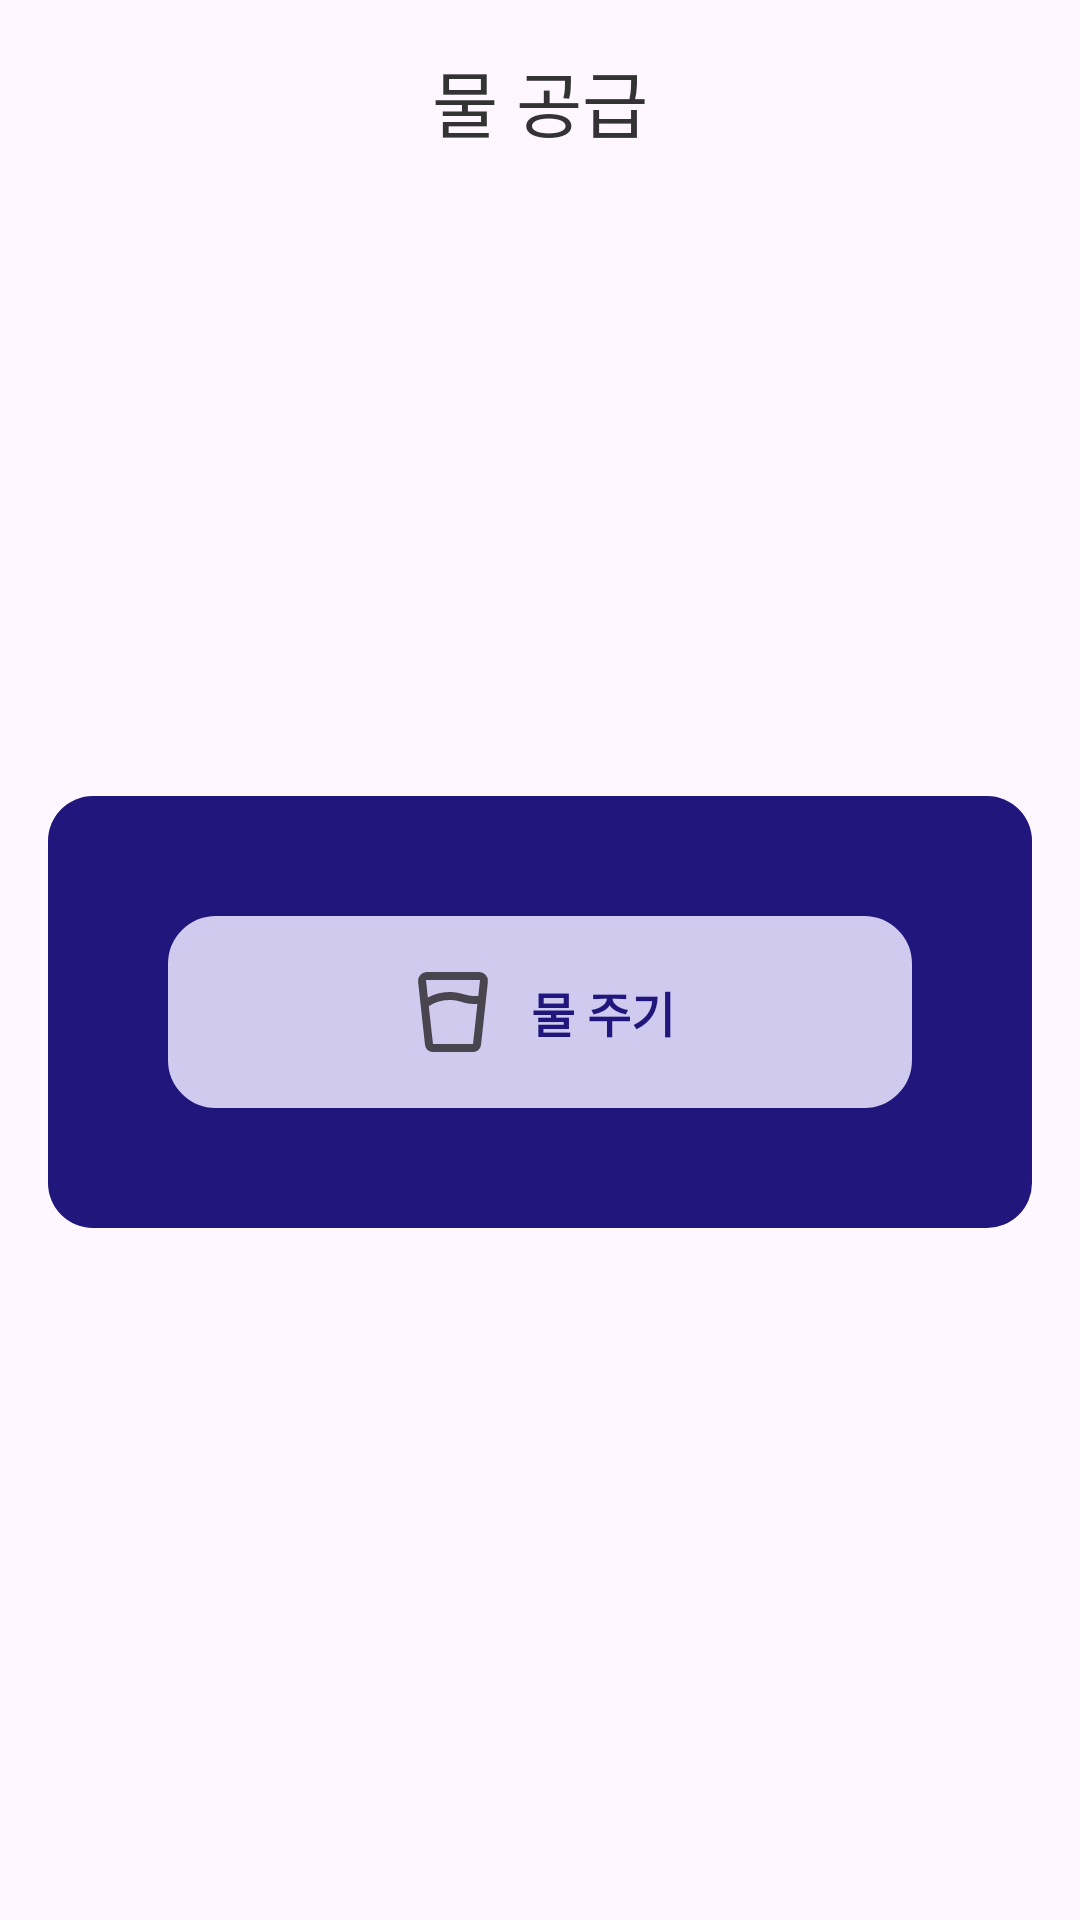

This screen was rendered from an Android layout file. Write that file and the resources it references.
<!-- AndroidManifest.xml: application theme Theme.PritterCare -->
<!-- res/layout/fragment_main_food.xml -->
<LinearLayout xmlns:android="http://schemas.android.com/apk/res/android"
    xmlns:app="http://schemas.android.com/apk/res-auto"
    xmlns:tools="http://schemas.android.com/tools"
    android:layout_width="match_parent"
    android:layout_height="match_parent"
    android:gravity="center_horizontal"
    android:orientation="vertical"
    android:padding="16dp"
    tools:context=".view.fragments.FoodFragment">

    
    <TextView
        android:id="@+id/lightTitle"
        android:layout_width="wrap_content"
        android:layout_height="wrap_content"
        android:layout_marginBottom="16dp"
        android:fontFamily="@font/jua"
        android:text="물 공급"
        android:textColor="#333333"
        android:textSize="24sp" />

    <LinearLayout
        android:layout_width="match_parent"
        android:layout_height="match_parent"
        android:layout_marginBottom="16dp"
        android:gravity="center">

        <LinearLayout
            android:id="@+id/layout_container_feed_water"
            android:layout_width="0dp"
            android:layout_height="144dp"
            android:layout_weight="1"
            android:background="@drawable/shape_button02_fish"
            android:gravity="center"
            android:orientation="vertical"
            android:padding="40dp">

            <LinearLayout
                android:id="@+id/btn_feed_water"
                android:layout_width="match_parent"
                android:layout_height="match_parent"
                android:layout_gravity="center"
                android:background="@drawable/shape_button01_fish"
                android:clickable="true"
                android:focusable="true"
                android:gravity="center"
                android:orientation="horizontal">

                <ImageView
                    android:id="@+id/ic_btn_water_glass"
                    android:layout_width="32dp"
                    android:layout_height="32dp"
                    android:layout_marginEnd="10dp"
                    android:src="@drawable/ic_water_glass"/>

                <TextView
                    android:id="@+id/tv_btn_water_glass"
                    android:layout_width="wrap_content"
                    android:layout_height="wrap_content"
                    android:gravity="center"
                    android:text="물 주기"
                    android:textColor="@color/basicColor03_fish"
                    android:textSize="16sp"
                    android:textStyle="bold" />
            </LinearLayout>

        </LinearLayout>
    </LinearLayout>


</LinearLayout>
<!-- resources referenced by this layout -->
<resources>
  <color name="basicColor03_fish">#21167c</color>
  <!-- drawable ic_water_glass (drawable) -->
  <vector xmlns:android="http://schemas.android.com/apk/res/android"
      android:width="24dp"
      android:height="24dp"
      android:tint="?attr/colorControlNormal"
      android:viewportWidth="960"
      android:viewportHeight="960">
      <path
          android:fillColor="@color/basicColor03_fish"
          android:pathData="M444,360Q389,360 336,375.5Q283,391 238,422L280,800Q280,800 280,800Q280,800 280,800L680,800Q680,800 680,800Q680,800 680,800L724,400L696,400Q658,400 627,394.5Q596,389 542,373Q519,366 494,363Q469,360 444,360ZM228,335Q279,308 333.5,294Q388,280 445,280Q475,280 504.5,284Q534,288 563,296Q613,310 639.5,315Q666,320 696,320L733,320L750,160L210,160L228,335ZM279,880Q248,880 225.5,860Q203,840 200,809L131,179Q126,139 153,109.5Q180,80 220,80L740,80Q780,80 807,109.5Q834,139 829,179L760,809Q757,840 734.5,860Q712,880 681,880L279,880ZM444,800Q469,800 494,800Q519,800 542,800Q596,800 625.5,800Q655,800 680,800L680,800L680,800Q680,800 680,800Q680,800 680,800L280,800Q280,800 280,800Q280,800 280,800L280,800Q294,800 341.5,800Q389,800 444,800Z" />
  </vector>
  <!-- drawable shape_button01_fish (drawable) -->
  <?xml version="1.0" encoding="utf-8"?>
  <ripple xmlns:android="http://schemas.android.com/apk/res/android"
      android:color="@color/basicColor02_fish"> 
  
      
      <item>
          <shape android:shape="rectangle">
              <solid android:color="@color/basicColor01_fish"/> 
              <corners android:radius="@dimen/login_btn_border_radius"/>
              <stroke
                  android:width="@dimen/login_btn_border_width"
              android:color="@color/basicColor01_fish"/>
          </shape>
      </item>
  </ripple>
  <!-- drawable shape_button02_fish (drawable) -->
  <?xml version="1.0" encoding="utf-8"?>
  <ripple xmlns:android="http://schemas.android.com/apk/res/android"
      android:color="@color/basicColor01_fish"> 
  
      
      <item>
          <shape android:shape="rectangle">
              <solid android:color="@color/basicColor03_fish" />
              <corners android:radius="@dimen/login_btn_border_radius"/>
          </shape>
      </item>
  </ripple>
  <style name="Theme.PritterCare" parent="Base.Theme.PritterCare" />
  <color name="basicColor02_fish">#6f62e3</color>
  <color name="basicColor01_fish">#d0caef</color>
  <dimen name="login_btn_border_radius">15dp</dimen>
  <dimen name="login_btn_border_width">2dp</dimen>
  <style name="Base.Theme.PritterCare" parent="Theme.Material3.DayNight.NoActionBar">
          <item name="android:statusBarColor">@color/basicColor02_fish</item>
          <item name="android:windowLightStatusBar">false</item>
      </style>
</resources>
